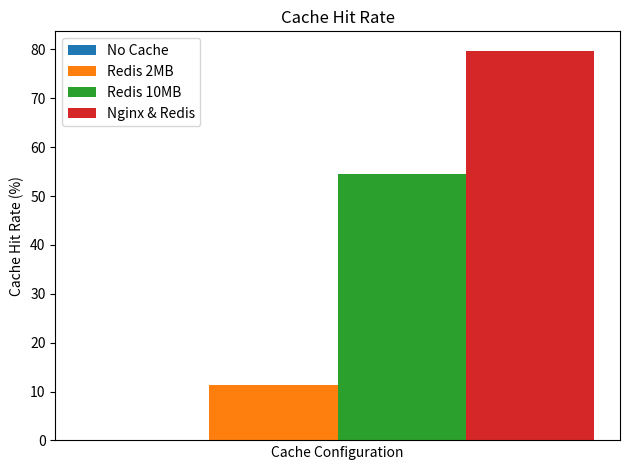

Write the Python code that produced this figure.
import numpy as np
import matplotlib.pyplot as plt

def create_plot():
    labels = ['Cache Type']
    values = [0, 11.3, 54.5, 79.7]
    #std = [62.63, 72.02, 71.72, 49.41]
    bar_labels = ['No Cache', 'Redis 2MB', 'Redis 10MB', 'Nginx & Redis']

    # Bar settings
    x = np.arange(len(labels))  # [0]
    width = 0.2  # Width of each bar

    # Create the plot
    fig, ax = plt.subplots()
    #ax.bar(x - 2*width, values[0], width, yerr=std[0],label=bar_labels[0])
    #ax.bar(x - width,   values[1], width, yerr=std[1],label=bar_labels[1])
    #ax.bar(x,         values[2], width, yerr=std[2],label=bar_labels[1])
    #ax.bar(x + width, values[3], width, yerr=std[3],label=bar_labels[2])
    
    ax.bar(x - 2*width, values[0], width, label=bar_labels[0])
    ax.bar(x - width,   values[1], width, label=bar_labels[1])
    ax.bar(x,         values[2], width, label=bar_labels[2])
    ax.bar(x + width, values[3], width, label=bar_labels[3])
    #ax.bar(x, values, width=0.2)

    # Customization
    ax.set_xlabel('Cache Configuration')
    ax.set_ylabel('Cache Hit Rate (%)')
    ax.set_title('Cache Hit Rate')
    #ax.set_xticks([x - 2*width, x - width, x, x+width])
    #ax.set_xticklabels(bar_labels)
    ax.legend()

    plt.tick_params(axis='x', bottom=False)
    plt.xticks([])
    plt.tight_layout()
    plt.show()
    
if __name__ == '__main__':
    create_plot()